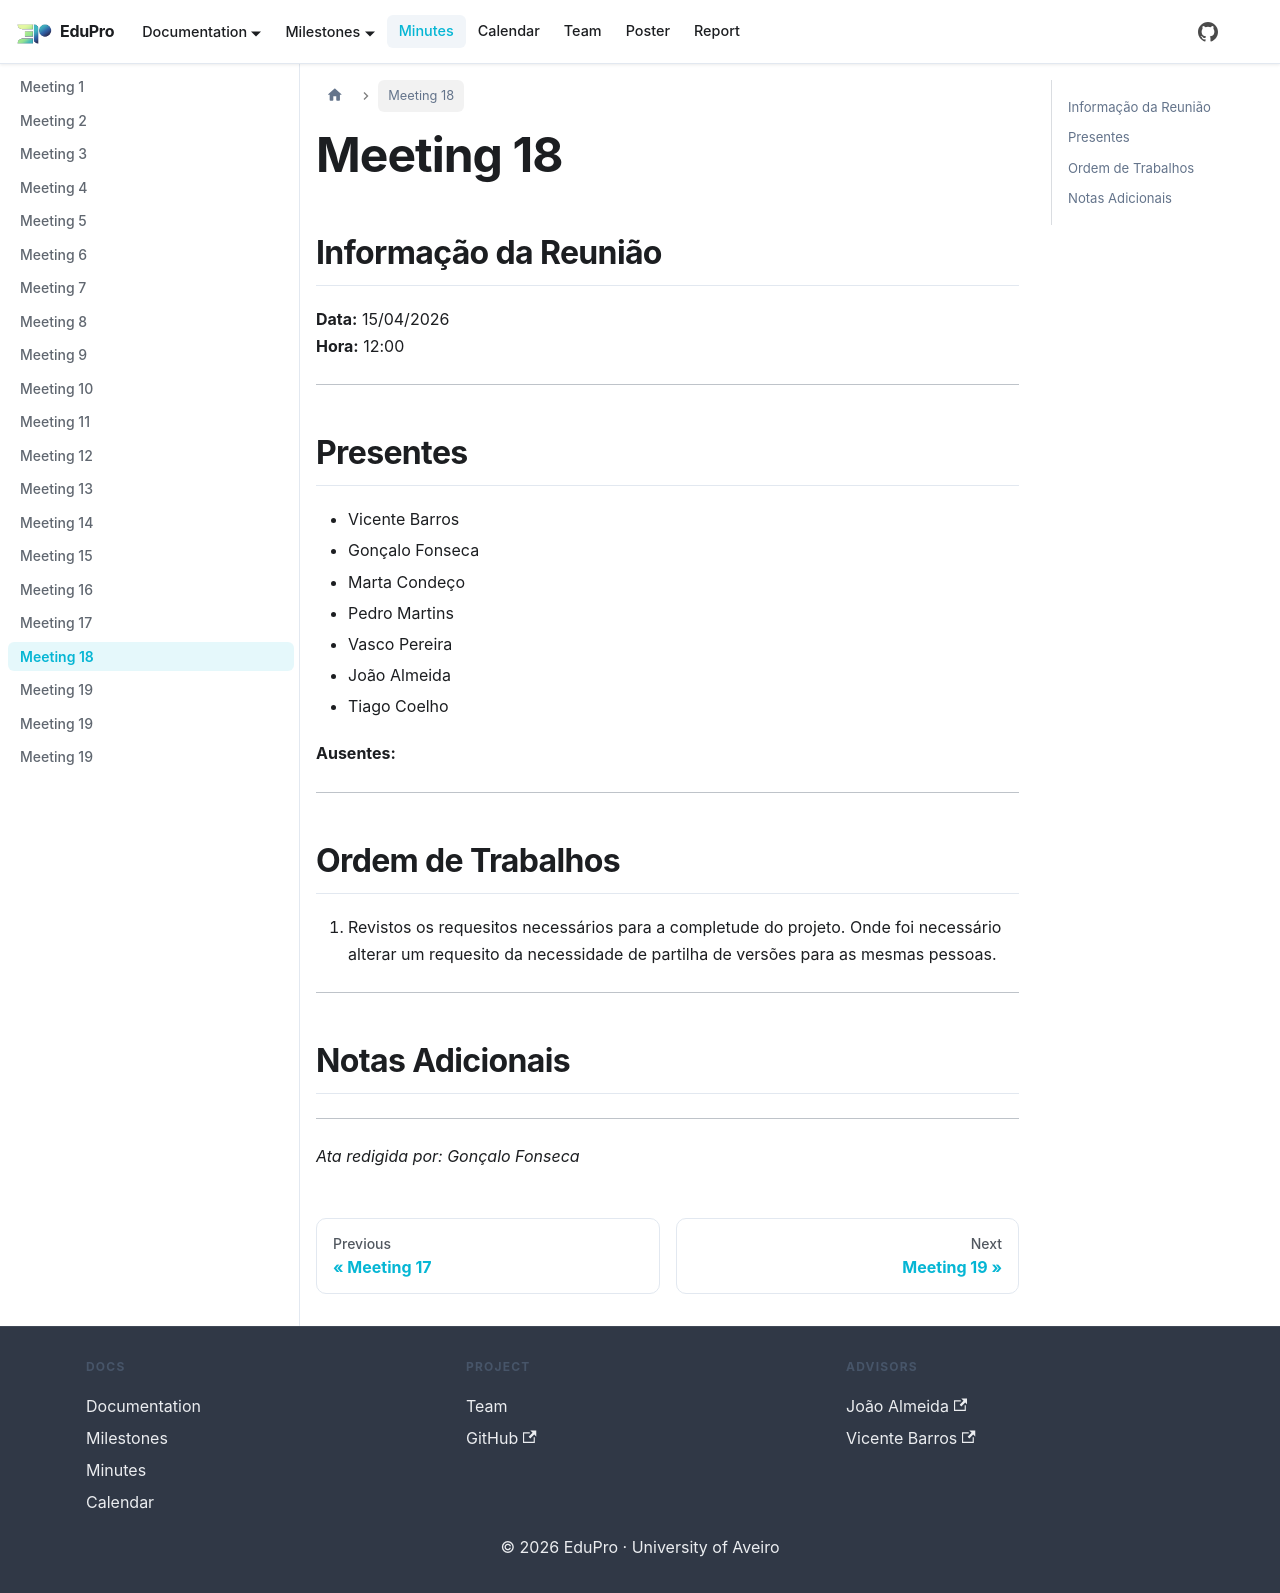

repository: PEI-EduPro/docs · page: docs/minutes/minute18/index.html · generator: docusaurus

---
sidebar_position: 18
---

# Meeting 18

## Informação da Reunião

**Data:** 15/04/2026  
**Hora:** 12:00

---

## Presentes

- Vicente Barros
- Gonçalo Fonseca
- Marta Condeço
- Pedro Martins
- Vasco Pereira
- João Almeida
- Tiago Coelho

**Ausentes:**

---

## Ordem de Trabalhos

1. Revistos os requesitos necessários para a completude do projeto. Onde foi necessário alterar um requesito da necessidade de partilha de versões para as mesmas pessoas.

---

## Notas Adicionais

---

*Ata redigida por: Gonçalo Fonseca*
